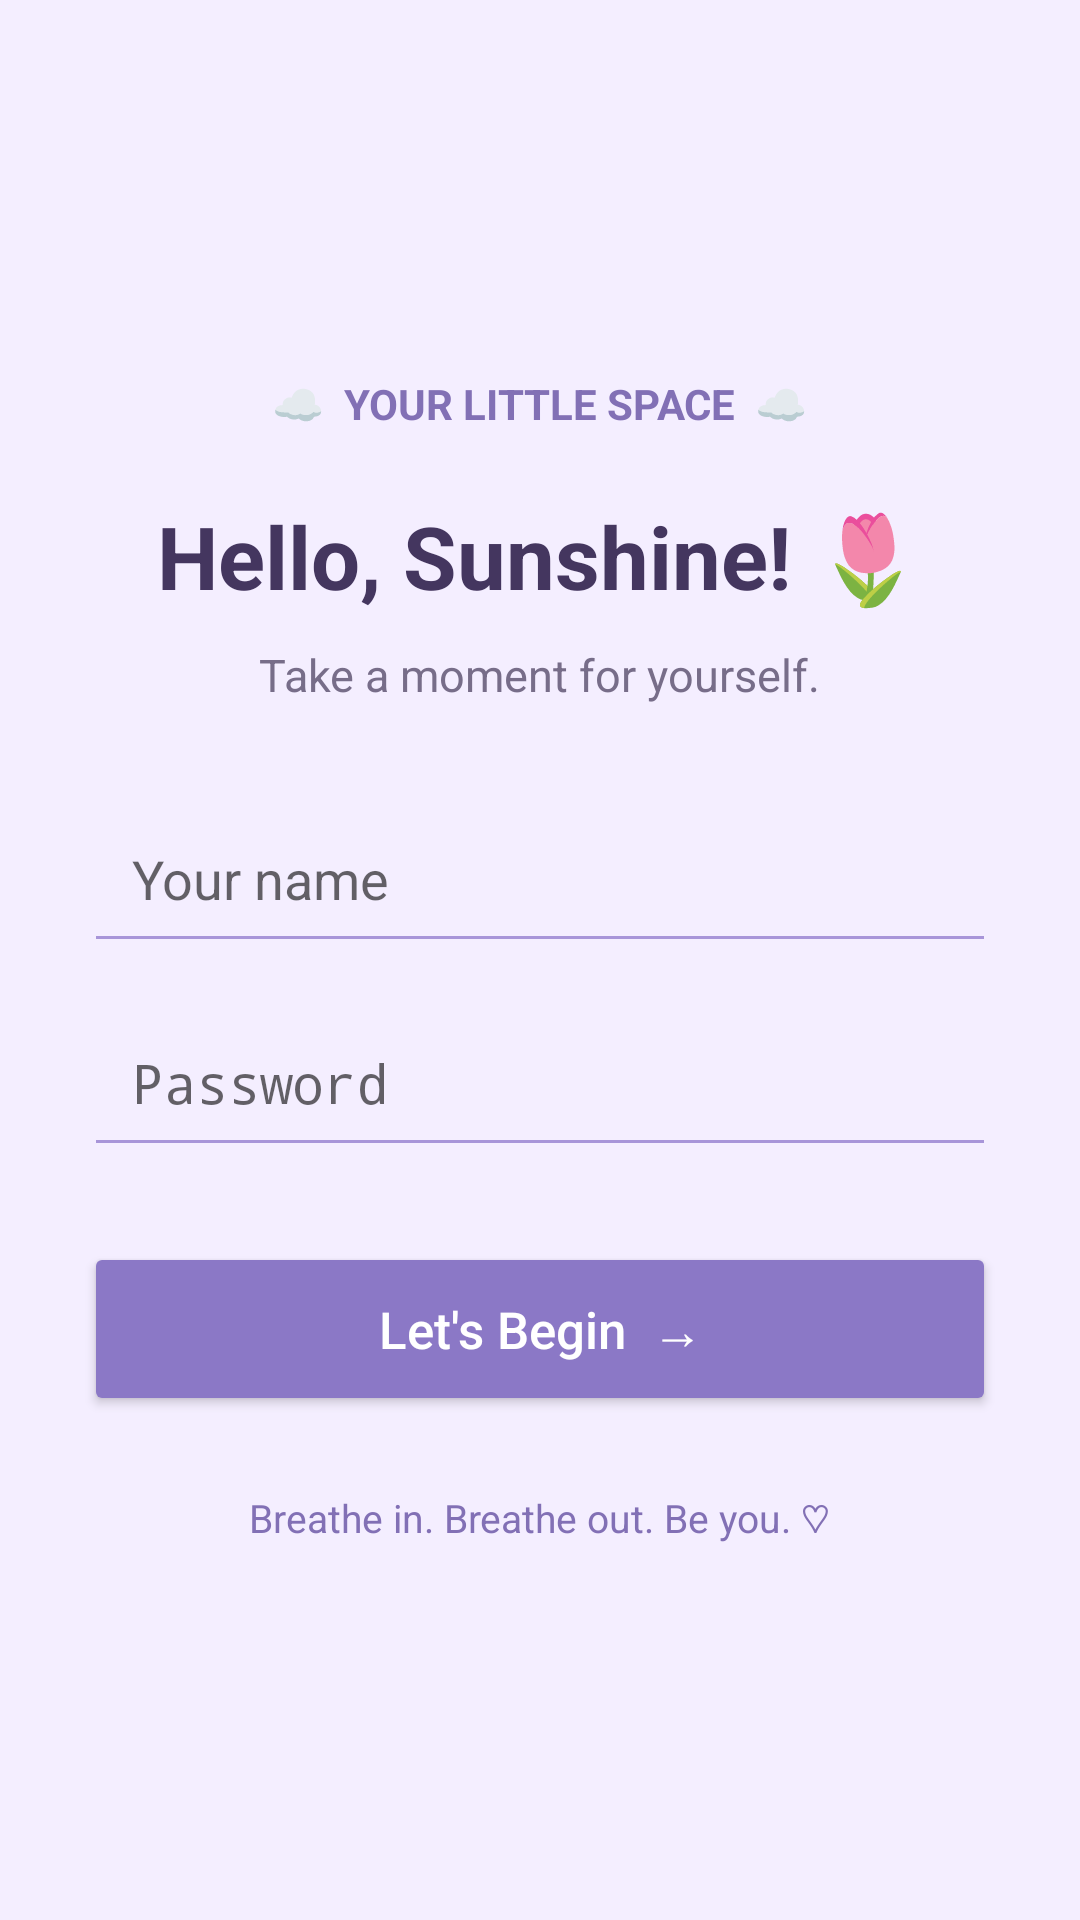

Here is an Android app screen rendered from its layout file. Give the layout XML and the strings, colors and styles it references.
<!-- AndroidManifest.xml: application theme android:Theme.Material.Light.NoActionBar -->
<!-- res/layout/activity_login.xml -->
<?xml version="1.0" encoding="utf-8"?>
<ScrollView xmlns:android="http://schemas.android.com/apk/res/android"
    android:layout_width="match_parent"
    android:layout_height="match_parent"
    android:fillViewport="true"
    android:background="#F4EEFF">

    <LinearLayout
        android:layout_width="match_parent"
        android:layout_height="match_parent"
        android:gravity="center"
        android:orientation="vertical"
        android:padding="28dp">

        <TextView
            android:layout_width="wrap_content"
            android:layout_height="wrap_content"
            android:text="☁  YOUR LITTLE SPACE  ☁"
            android:textColor="#8270B5"
            android:textStyle="bold"
            android:textSize="14sp" />

        <TextView
            android:layout_width="wrap_content"
            android:layout_height="wrap_content"
            android:layout_marginTop="22dp"
            android:text="Hello, Sunshine! 🌷"
            android:textColor="#44365F"
            android:textStyle="bold"
            android:textSize="29sp" />

        <TextView
            android:layout_width="wrap_content"
            android:layout_height="wrap_content"
            android:layout_marginTop="10dp"
            android:layout_marginBottom="30dp"
            android:text="Take a moment for yourself."
            android:textColor="#776D89"
            android:textSize="15sp" />

        <EditText
            android:id="@+id/username"
            android:layout_width="match_parent"
            android:layout_height="56dp"
            android:hint="Your name"
            android:singleLine="true"
            android:padding="16dp"
            android:backgroundTint="#A895D9"
            android:inputType="textPersonName" />

        <EditText
            android:id="@+id/password"
            android:layout_width="match_parent"
            android:layout_height="56dp"
            android:layout_marginTop="12dp"
            android:hint="Password"
            android:singleLine="true"
            android:padding="16dp"
            android:backgroundTint="#A895D9"
            android:inputType="textPassword" />

        <Button
            android:id="@+id/loginButton"
            android:layout_width="match_parent"
            android:layout_height="58dp"
            android:layout_marginTop="25dp"
            android:text="Let's Begin  →"
            android:textAllCaps="false"
            android:textSize="17sp"
            android:textColor="#FFFFFF"
            android:backgroundTint="#8B78C6" />

        <TextView
            android:layout_width="wrap_content"
            android:layout_height="wrap_content"
            android:layout_marginTop="25dp"
            android:text="Breathe in. Breathe out. Be you. ♡"
            android:textColor="#8270B5"
            android:textSize="13sp" />

    </LinearLayout>
</ScrollView>
<!-- resources referenced by this layout -->
<resources>

</resources>
